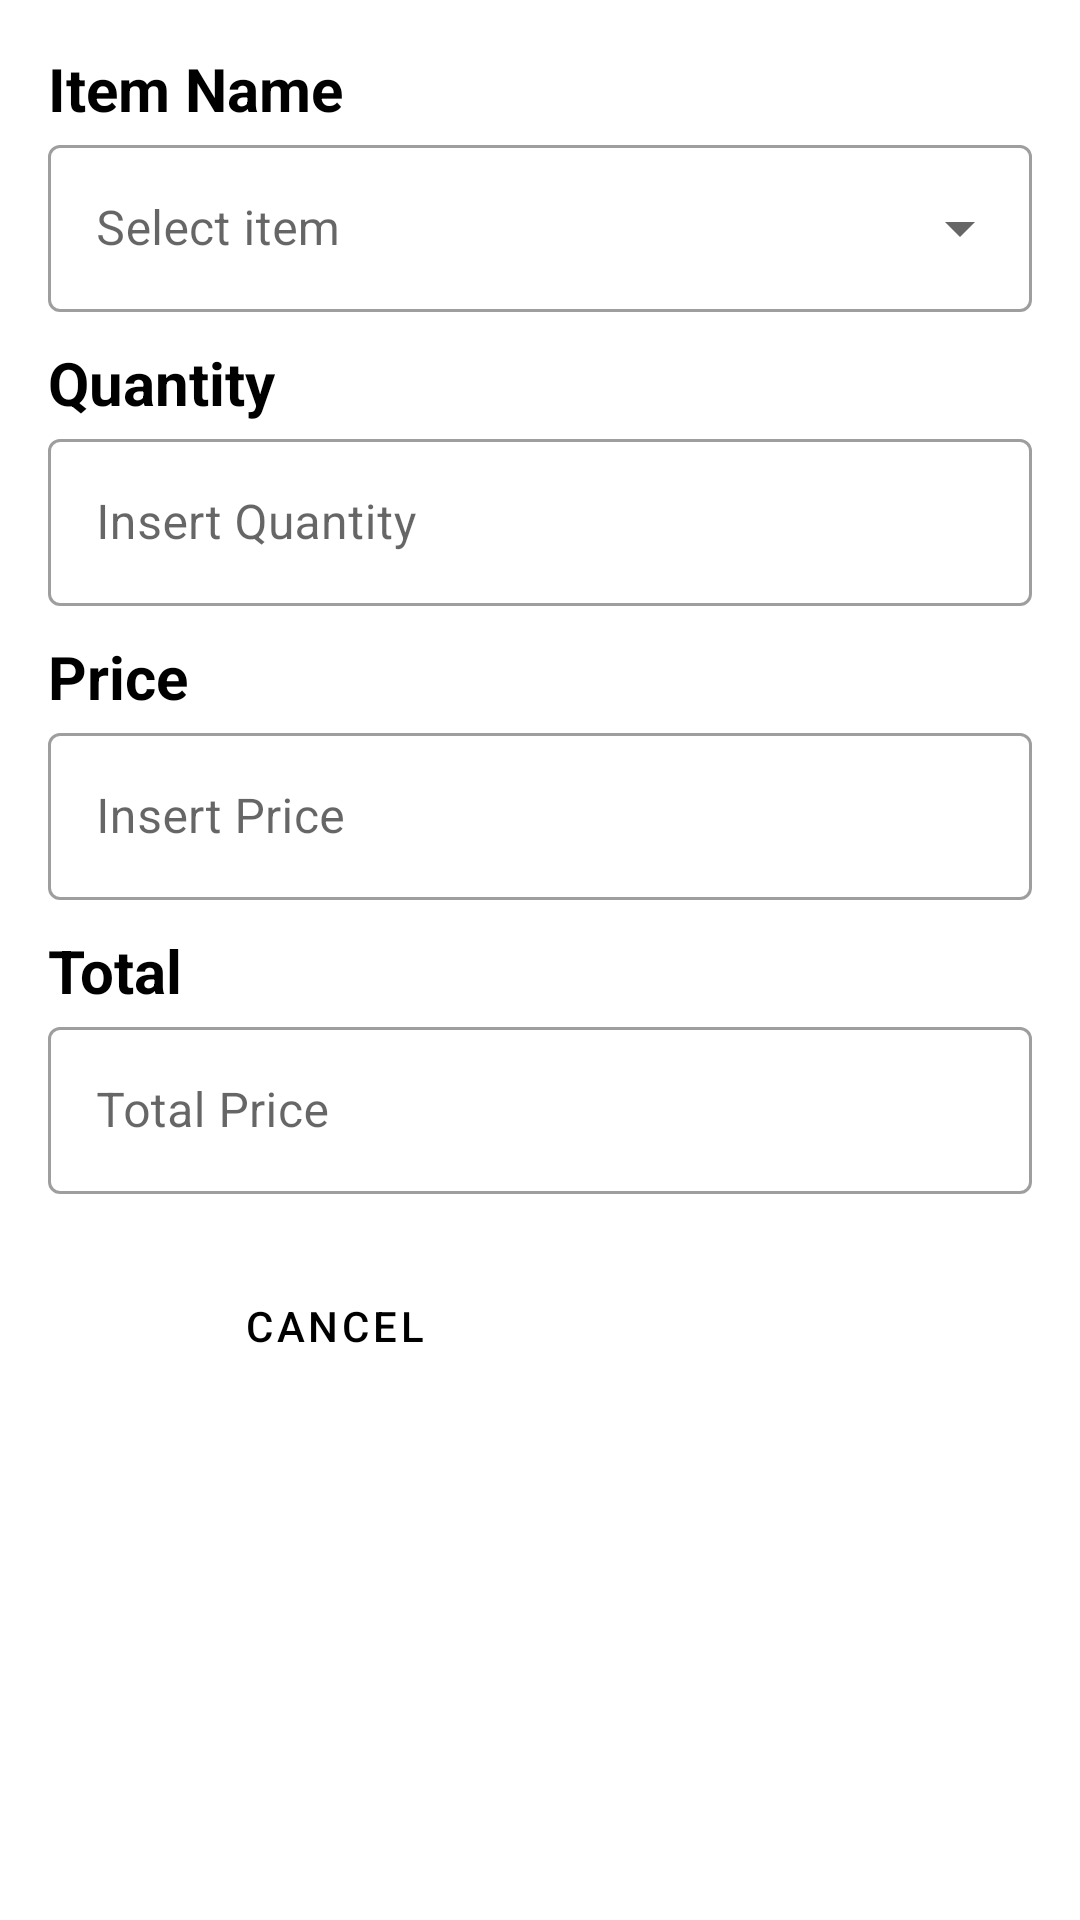

Produce the Android XML layout that renders to this screen, including the resource entries it uses.
<!-- AndroidManifest.xml: application theme Theme.Goedangapp -->
<!-- res/layout/fragment_stock_out.xml -->
<?xml version="1.0" encoding="utf-8"?>
<androidx.coordinatorlayout.widget.CoordinatorLayout xmlns:android="http://schemas.android.com/apk/res/android"
    xmlns:app="http://schemas.android.com/apk/res-auto"
    xmlns:tools="http://schemas.android.com/tools"
    android:layout_width="match_parent"
    android:layout_height="match_parent"
    tools:context=".ui.input.StockOutFragment">

    <androidx.constraintlayout.widget.ConstraintLayout
        android:layout_width="match_parent"
        android:layout_height="wrap_content"
        android:layout_margin="16dp"
        app:layout_behavior="@string/appbar_scrolling_view_behavior">

        <TextView
            android:id="@+id/text_item"
            android:layout_width="match_parent"
            android:layout_height="wrap_content"
            android:labelFor="@id/item_input_in"
            android:text="Item Name"
            android:textColor="@color/black"
            android:textSize="20sp"
            android:textStyle="bold"
            app:layout_constraintEnd_toEndOf="parent"
            app:layout_constraintStart_toStartOf="parent"
            app:layout_constraintTop_toTopOf="parent" />

        <com.google.android.material.textfield.TextInputLayout
            android:id="@+id/item_input_in"
            style="@style/Widget.MaterialComponents.TextInputLayout.OutlinedBox.ExposedDropdownMenu"
            android:layout_width="match_parent"
            android:layout_height="wrap_content"
            android:hint="Select item"
            app:layout_constraintStart_toStartOf="parent"
            app:layout_constraintTop_toBottomOf="@+id/text_item">

            <AutoCompleteTextView
                android:id="@+id/auto_complete_text"
                android:layout_width="match_parent"
                android:layout_height="wrap_content"
                android:inputType="none" />

        </com.google.android.material.textfield.TextInputLayout>

        <TextView
            android:id="@+id/text_quantity"
            android:layout_width="match_parent"
            android:layout_height="wrap_content"
            android:layout_marginTop="10dp"
            android:labelFor="@id/qty_input_layout"
            android:text="Quantity"
            android:textColor="@color/black"
            android:textSize="20sp"
            android:textStyle="bold"
            app:layout_constraintEnd_toEndOf="parent"
            app:layout_constraintStart_toStartOf="parent"
            app:layout_constraintTop_toBottomOf="@id/item_input_in" />

        <com.google.android.material.textfield.TextInputLayout
            android:id="@+id/qty_input_layout"
            style="@style/Widget.MaterialComponents.TextInputLayout.OutlinedBox"
            android:layout_width="match_parent"
            android:layout_height="wrap_content"
            android:hint="Insert Quantity"
            app:layout_constraintEnd_toEndOf="parent"
            app:layout_constraintStart_toStartOf="parent"
            app:layout_constraintTop_toBottomOf="@+id/text_quantity">

            <com.google.android.material.textfield.TextInputEditText
                android:id="@+id/qty_input_edit"
                android:layout_width="match_parent"
                android:layout_height="wrap_content"
                android:inputType="text" />

        </com.google.android.material.textfield.TextInputLayout>

        <TextView
            android:id="@+id/text_price"
            android:layout_width="match_parent"
            android:layout_height="wrap_content"
            android:layout_marginTop="10dp"
            android:labelFor="@id/qty_input_layout"
            android:text="Price"
            android:textColor="@color/black"
            android:textSize="20sp"
            android:textStyle="bold"
            app:layout_constraintEnd_toEndOf="parent"
            app:layout_constraintStart_toStartOf="parent"
            app:layout_constraintTop_toBottomOf="@id/qty_input_layout" />

        <com.google.android.material.textfield.TextInputLayout
            android:id="@+id/price_input_layout"
            style="@style/Widget.MaterialComponents.TextInputLayout.OutlinedBox"
            android:layout_width="match_parent"
            android:layout_height="wrap_content"
            android:hint="Insert Price"
            app:layout_constraintEnd_toEndOf="parent"
            app:layout_constraintStart_toStartOf="parent"
            app:layout_constraintTop_toBottomOf="@+id/text_price">

            <com.google.android.material.textfield.TextInputEditText
                android:id="@+id/price_input_edit"
                android:layout_width="match_parent"
                android:layout_height="wrap_content"
                android:inputType="text" />

        </com.google.android.material.textfield.TextInputLayout>

        <TextView
            android:id="@+id/text_total"
            android:layout_width="match_parent"
            android:layout_height="wrap_content"
            android:layout_marginTop="10dp"
            android:labelFor="@id/qty_input_layout"
            android:text="Total"
            android:textColor="@color/black"
            android:textSize="20sp"
            android:textStyle="bold"
            app:layout_constraintEnd_toEndOf="parent"
            app:layout_constraintStart_toStartOf="parent"
            app:layout_constraintTop_toBottomOf="@id/price_input_layout" />

        <com.google.android.material.textfield.TextInputLayout
            android:id="@+id/total_input_in"
            style="@style/Widget.MaterialComponents.TextInputLayout.OutlinedBox"
            android:layout_width="match_parent"
            android:layout_height="wrap_content"
            android:hint="Total Price"
            android:inputType="none"
            app:layout_constraintEnd_toEndOf="parent"
            app:layout_constraintStart_toStartOf="parent"
            app:layout_constraintTop_toBottomOf="@+id/text_total">

            <com.google.android.material.textfield.TextInputEditText
                android:id="@+id/total_input_edit"
                android:layout_width="match_parent"
                android:layout_height="wrap_content"
                android:inputType="none" />

        </com.google.android.material.textfield.TextInputLayout>

        <Button
            android:id="@+id/button_cancel"
            style="@style/Widget.MaterialComponents.Button.OutlinedButton"
            android:layout_width="wrap_content"
            android:layout_height="wrap_content"
            android:layout_marginTop="20dp"
            android:text="Cancel"
            android:textColor="@color/black"
            app:cornerRadius="24dp"
            app:layout_constraintBottom_toBottomOf="parent"

            app:layout_constraintEnd_toStartOf="@+id/button_save"
            app:layout_constraintHorizontal_bias="0.5"
            app:layout_constraintStart_toStartOf="parent"
            app:layout_constraintTop_toBottomOf="@+id/total_input_in"
            app:strokeColor="@color/black" />

        <Button
            android:id="@+id/button_save"
            style="@style/Widget.MaterialComponents.Button"
            android:layout_width="wrap_content"
            android:layout_height="wrap_content"
            android:layout_marginTop="20dp"
            android:text="Save"
            app:cornerRadius="24dp"

            app:layout_constraintBottom_toBottomOf="parent"
            app:layout_constraintEnd_toEndOf="parent"
            app:layout_constraintHorizontal_bias="0.5"
            app:layout_constraintStart_toEndOf="@+id/button_cancel"
            app:layout_constraintTop_toBottomOf="@+id/total_input_in"
            app:layout_constraintVertical_bias="1.0" />


    </androidx.constraintlayout.widget.ConstraintLayout>

</androidx.coordinatorlayout.widget.CoordinatorLayout>
<!-- resources referenced by this layout -->
<resources>
  <color name="black">#FF000000</color>
  <style name="Theme.Goedangapp" parent="Base.Theme.Goedangapp" />
  <style name="Base.Theme.Goedangapp" parent="Theme.MaterialComponents.DayNight.NoActionBar">
          
          
          <item name="colorPrimary">@color/red</item>
          <item name="colorPrimaryVariant">@color/red</item>
          <item name="colorOnPrimary">@color/white</item>
          
          <item name="colorSecondary">@color/gray</item>
          <item name="colorSecondaryVariant">@color/gray</item>
          <item name="colorOnSecondary">@color/black</item>
          
          <item name="android:statusBarColor">?attr/colorPrimaryVariant</item>
          
      </style>
  <color name="red">#FFEB5151</color>
  <color name="white">#FFFFFFFF</color>
  <color name="gray">#FF868585</color>
</resources>
